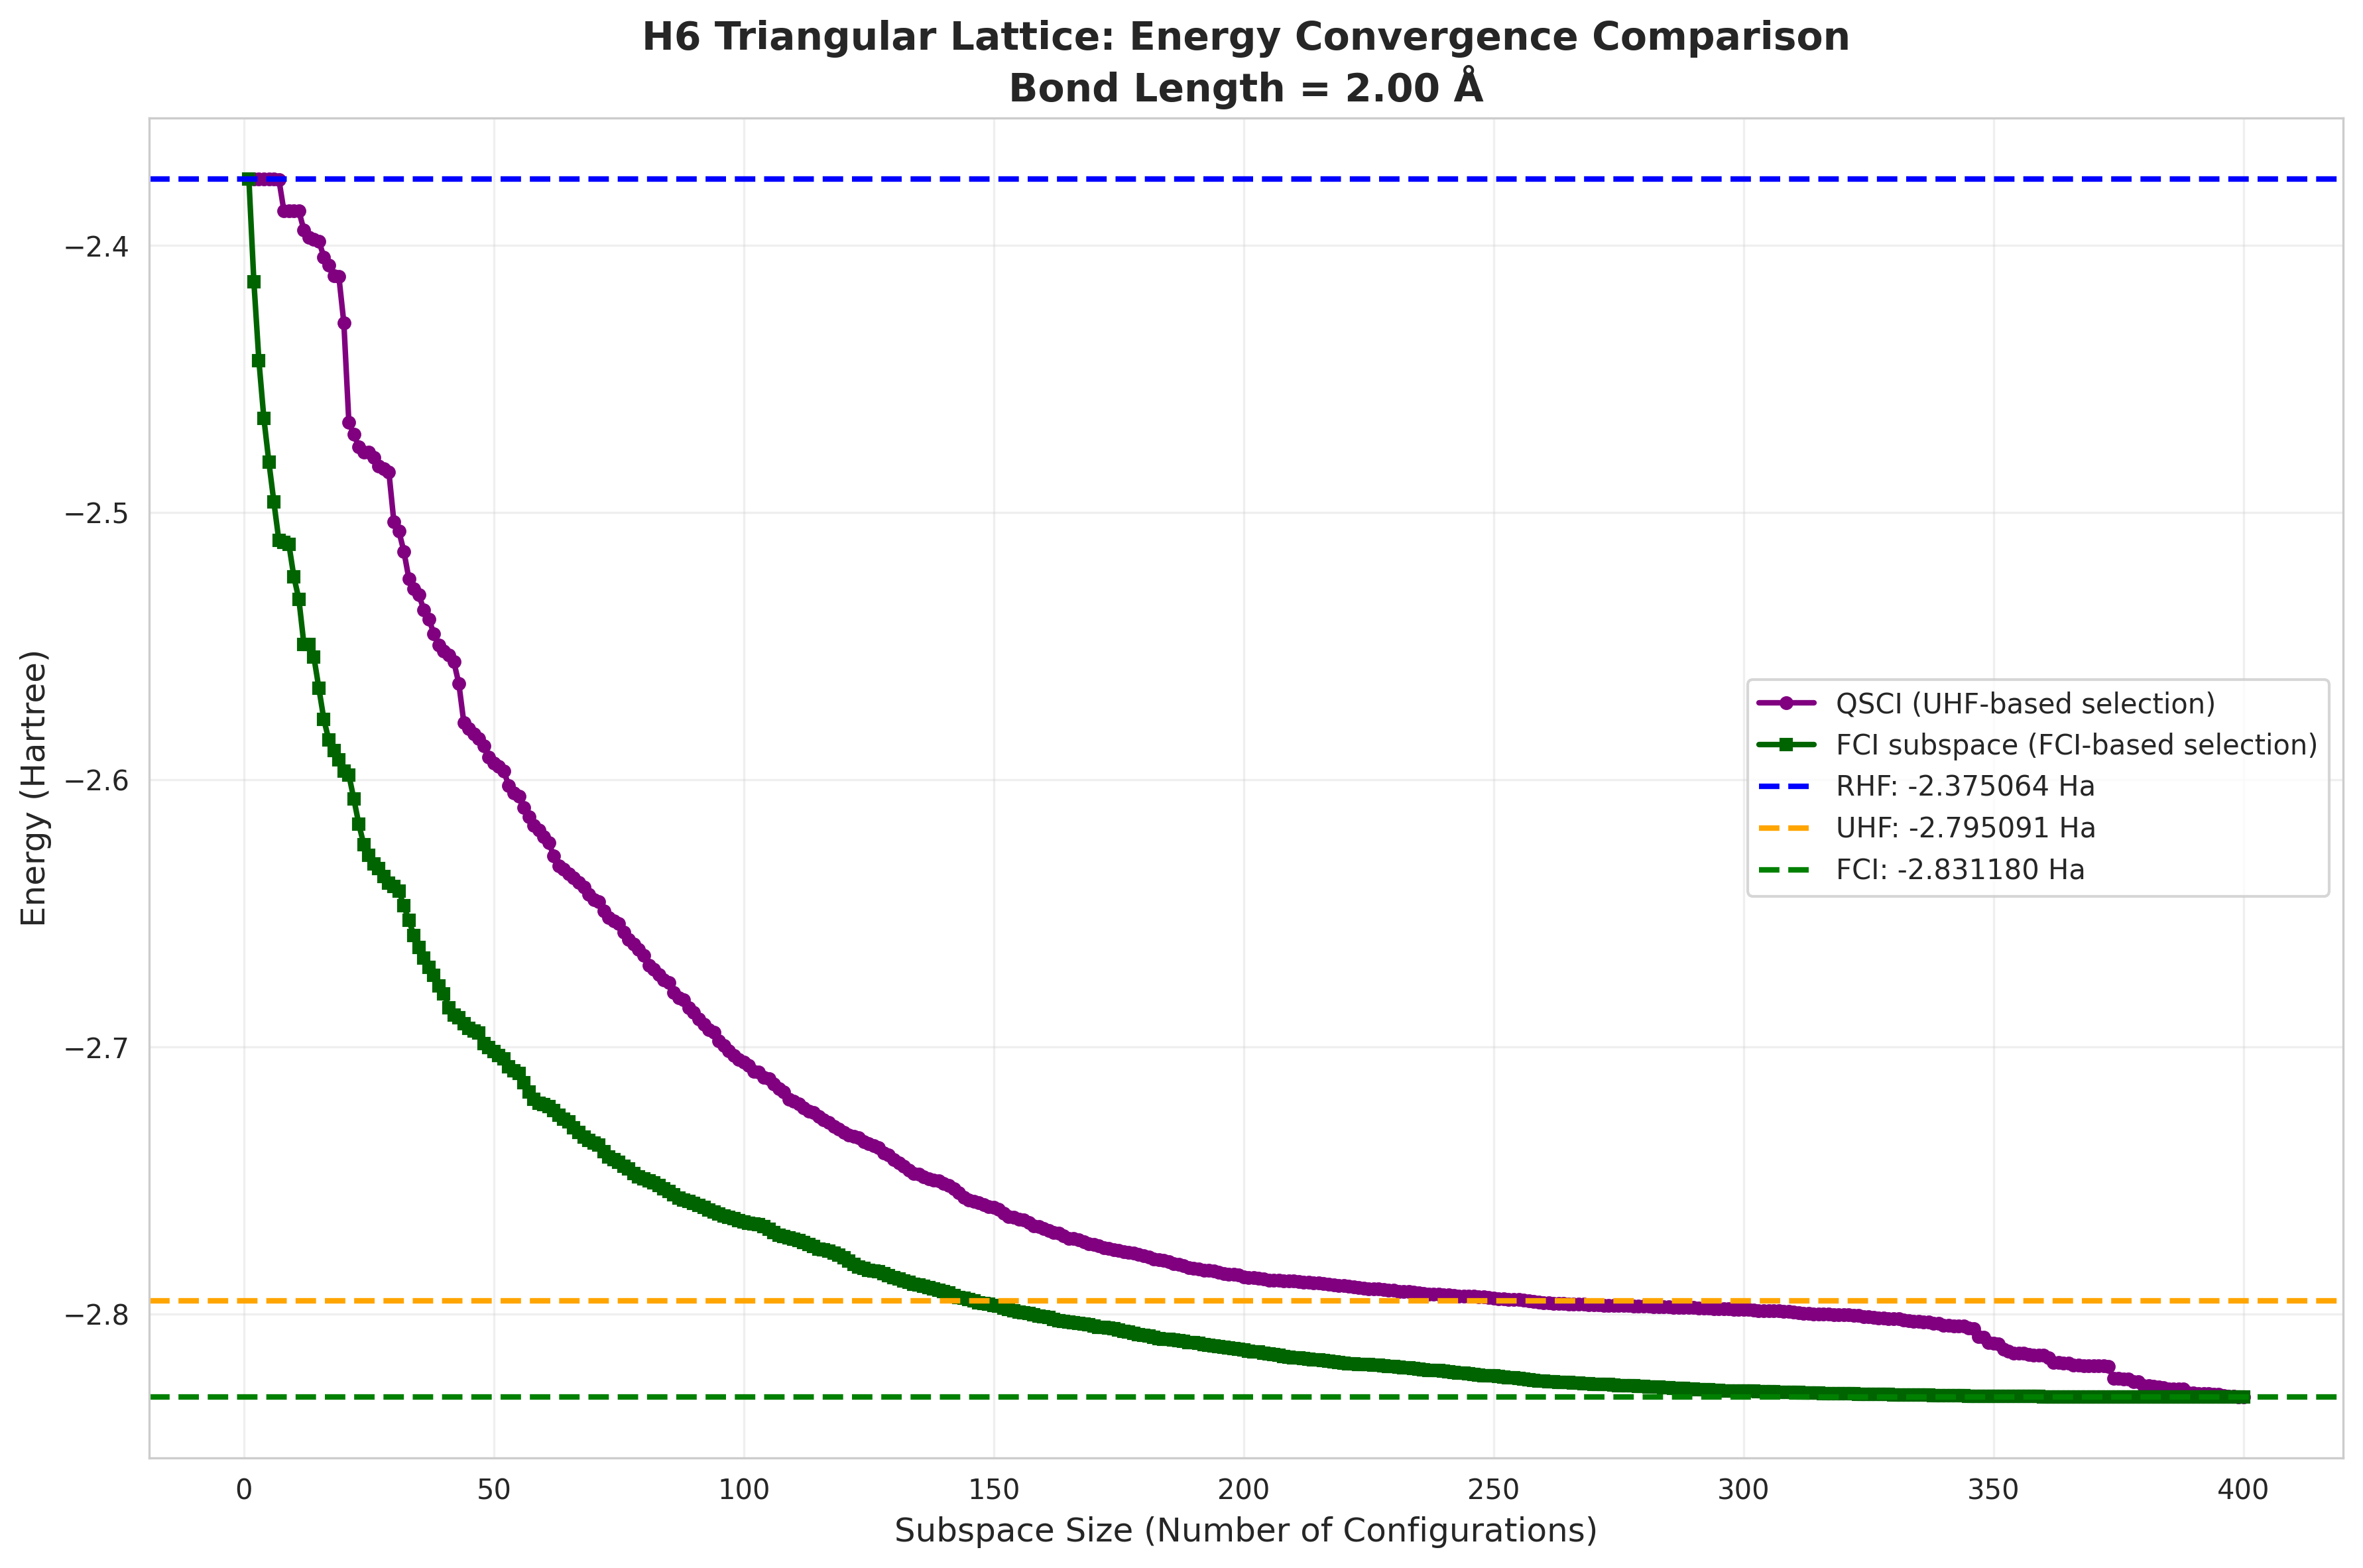

Data behind this chart, as committed beside it:
subspace_size, qsci_energy, fci_subspace_energy, mean_sample_number
1, -2.375, -2.375, 20.03
2, -2.375, -2.414, 26.44
3, -2.375, -2.443, 27.98
4, -2.375, -2.465, 34.09
5, -2.375, -2.481, 35.34
6, -2.375, -2.496, 37.49
7, -2.375, -2.51, 41.09
8, -2.387, -2.511, 44.99
9, -2.387, -2.512, 47.61
10, -2.387, -2.524, 50.64
11, -2.387, -2.532, 57.64
12, -2.394, -2.549, 60.14
13, -2.397, -2.549, 63.23
14, -2.398, -2.554, 63.79
15, -2.398, -2.566, 66.83
16, -2.404, -2.578, 69.92
17, -2.407, -2.585, 70.73
18, -2.411, -2.589, 76.07
19, -2.412, -2.593, 76.99
20, -2.429, -2.597, 80.5
21, -2.466, -2.598, 81.22
22, -2.471, -2.607, 83.44
23, -2.476, -2.617, 88.31
24, -2.477, -2.624, 89.33
25, -2.477, -2.628, 90.15
26, -2.479, -2.631, 93.92
27, -2.483, -2.633, 94.75
28, -2.484, -2.636, 101.7
29, -2.485, -2.639, 103.9
30, -2.503, -2.64, 104.2
31, -2.507, -2.642, 107.2
32, -2.515, -2.647, 107.8
33, -2.525, -2.653, 111.5
34, -2.529, -2.658, 113.4
35, -2.531, -2.663, 118.2
36, -2.536, -2.667, 118.3
37, -2.54, -2.67, 124
38, -2.545, -2.673, 129.7
39, -2.55, -2.677, 131
40, -2.552, -2.68, 131.2
41, -2.553, -2.685, 137
42, -2.556, -2.688, 137.5
43, -2.564, -2.689, 143.3
44, -2.579, -2.691, 145.5
45, -2.581, -2.693, 152
46, -2.583, -2.694, 153.4
47, -2.585, -2.695, 163
48, -2.587, -2.699, 165.7
49, -2.592, -2.7, 166.6
50, -2.594, -2.702, 175.7
51, -2.595, -2.703, 180.9
52, -2.597, -2.704, 183.5
53, -2.602, -2.708, 183.8
54, -2.605, -2.709, 190
55, -2.606, -2.71, 191.4
56, -2.611, -2.714, 192.6
57, -2.614, -2.717, 194.6
58, -2.617, -2.72, 194.9
59, -2.619, -2.721, 198.3
60, -2.621, -2.722, 205
... 340 more rows
